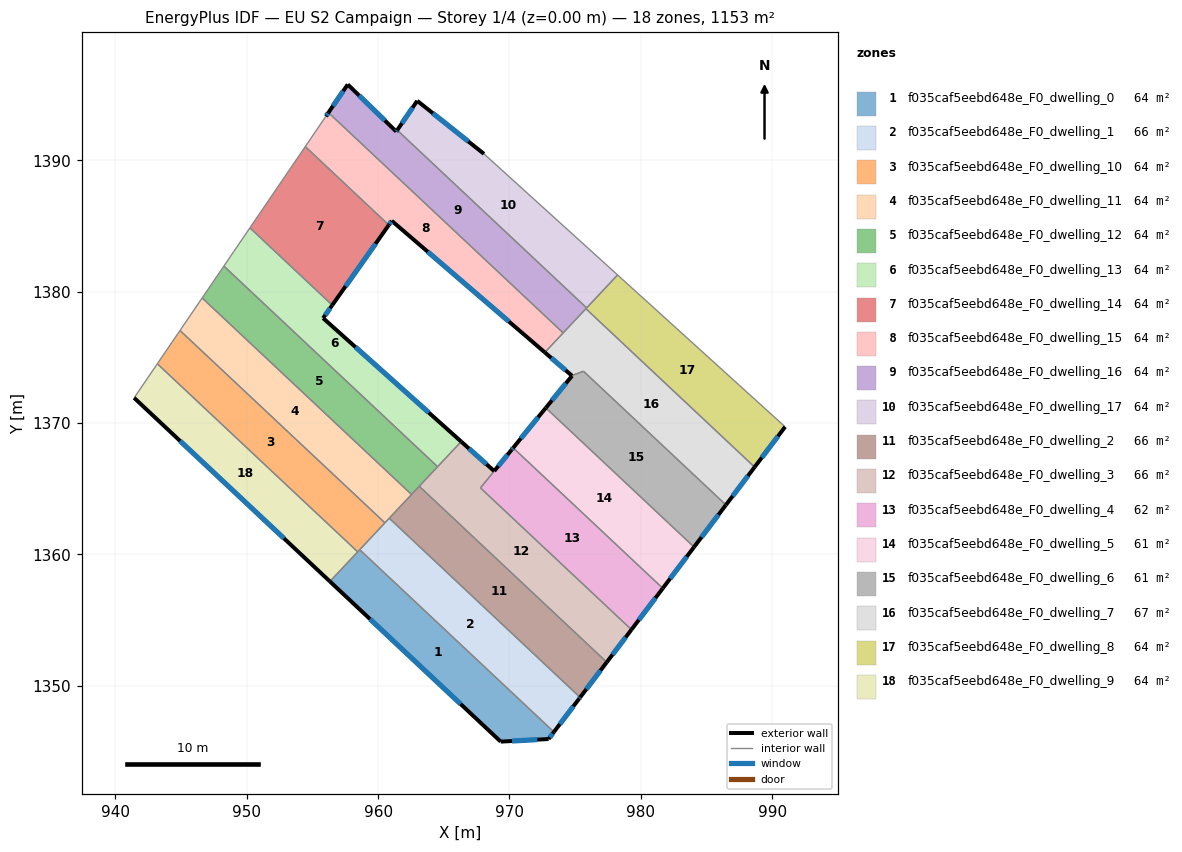
=== STOREY PLAN SPEC (per zone: floor XY polygon, exterior-wall plan segments, windows/doors) ===
zone 1: f035caf5eebd648e_F0_dwelling_0  (64.0 m²)
  floor: (973.39, 1346.47) (972.98, 1345.94) (969.33, 1345.74) (956.33, 1357.93) (958.60, 1360.35)
  exterior wall: (969.33, 1345.74) – (972.98, 1345.94)  [3.7 m]
    window: (970.19, 1345.78) – (972.12, 1345.89)  [3.1 m²]
  exterior wall: (956.33, 1357.93) – (969.33, 1345.74)  [17.8 m]
    window: (959.38, 1355.07) – (966.28, 1348.60)  [15.0 m²]
  exterior wall: (972.98, 1345.94) – (973.39, 1346.47)  [0.7 m]
    window: (973.07, 1346.06) – (973.29, 1346.35)  [0.6 m²]
  interior walls: 3
zone 2: f035caf5eebd648e_F0_dwelling_1  (66.0 m²)
  floor: (975.38, 1349.11) (975.32, 1349.03) (973.39, 1346.47) (958.60, 1360.35) (960.78, 1362.67) (960.85, 1362.75)
  exterior wall: (975.32, 1349.03) – (975.38, 1349.11)  [0.1 m]
    window: (975.33, 1349.04) – (975.36, 1349.09)  [0.1 m²]
  exterior wall: (973.39, 1346.47) – (975.32, 1349.03)  [3.2 m]
    window: (973.84, 1347.07) – (974.86, 1348.43)  [2.7 m²]
  interior walls: 5
zone 3: f035caf5eebd648e_F0_dwelling_10  (64.1 m²)
  floor: (960.52, 1362.39) (958.45, 1360.19) (943.19, 1374.50) (944.92, 1377.04)
  interior walls: 5
zone 4: f035caf5eebd648e_F0_dwelling_11  (64.0 m²)
  floor: (962.54, 1364.55) (960.78, 1362.67) (960.52, 1362.39) (944.92, 1377.04) (946.60, 1379.51)
  interior walls: 6
zone 5: f035caf5eebd648e_F0_dwelling_12  (64.0 m²)
  floor: (964.53, 1366.67) (962.54, 1364.55) (946.60, 1379.51) (948.26, 1381.94)
  interior walls: 5
zone 6: f035caf5eebd648e_F0_dwelling_13  (64.0 m²)
  floor: (956.51, 1378.97) (955.81, 1377.98) (966.32, 1368.58) (964.53, 1366.67) (948.26, 1381.94) (950.24, 1384.85)
  exterior wall: (966.32, 1368.58) – (955.81, 1377.98)  [14.1 m]
    window: (963.86, 1370.79) – (958.28, 1375.77)  [11.9 m²]
  exterior wall: (955.81, 1377.98) – (956.51, 1378.97)  [1.2 m]
    window: (955.98, 1378.21) – (956.35, 1378.74)  [1.0 m²]
  interior walls: 4
zone 7: f035caf5eebd648e_F0_dwelling_14  (64.0 m²)
  floor: (960.81, 1385.07) (956.51, 1378.97) (950.24, 1384.85) (954.45, 1391.04)
  exterior wall: (956.51, 1378.97) – (960.81, 1385.07)  [7.5 m]
    window: (957.52, 1380.40) – (959.80, 1383.64)  [6.3 m²]
  interior walls: 3
zone 8: f035caf5eebd648e_F0_dwelling_15  (64.0 m²)
  floor: (961.04, 1385.39) (960.81, 1385.07) (954.45, 1391.04) (956.02, 1393.34) (956.22, 1393.63) (974.09, 1376.85) (972.69, 1375.37)
  exterior wall: (961.04, 1385.39) – (972.69, 1375.37)  [15.4 m]
    window: (963.78, 1383.03) – (969.96, 1377.72)  [13.0 m²]
  exterior wall: (960.81, 1385.07) – (961.04, 1385.39)  [0.4 m]
    window: (960.87, 1385.14) – (960.99, 1385.31)  [0.3 m²]
  exterior wall: (956.22, 1393.63) – (956.02, 1393.34)  [0.3 m]
    window: (956.17, 1393.56) – (956.07, 1393.41)  [0.3 m²]
  interior walls: 4
zone 9: f035caf5eebd648e_F0_dwelling_16  (64.1 m²)
  floor: (961.46, 1392.29) (975.88, 1378.76) (974.09, 1376.85) (956.22, 1393.63) (957.69, 1395.77) (961.38, 1392.18)
  exterior wall: (957.69, 1395.77) – (956.22, 1393.63)  [2.6 m]
    window: (957.34, 1395.27) – (956.56, 1394.13)  [2.2 m²]
  exterior wall: (961.38, 1392.18) – (957.69, 1395.77)  [5.1 m]
    window: (960.51, 1393.03) – (958.56, 1394.93)  [4.3 m²]
  exterior wall: (961.46, 1392.29) – (961.38, 1392.18)  [0.1 m]
    window: (961.44, 1392.27) – (961.40, 1392.21)  [0.1 m²]
  interior walls: 4
zone 10: f035caf5eebd648e_F0_dwelling_17  (64.0 m²)
  floor: (968.06, 1390.48) (978.23, 1381.27) (975.88, 1378.76) (961.46, 1392.29) (962.98, 1394.52)
  exterior wall: (962.98, 1394.52) – (961.46, 1392.29)  [2.7 m]
    window: (962.62, 1394.00) – (961.81, 1392.82)  [2.3 m²]
  exterior wall: (968.06, 1390.48) – (962.98, 1394.52)  [6.5 m]
    window: (966.87, 1391.43) – (964.17, 1393.58)  [5.5 m²]
  interior walls: 3
zone 11: f035caf5eebd648e_F0_dwelling_2  (66.0 m²)
  floor: (977.41, 1351.78) (975.38, 1349.11) (960.85, 1362.75) (963.13, 1365.18)
  exterior wall: (975.38, 1349.11) – (977.41, 1351.78)  [3.4 m]
    window: (975.86, 1349.73) – (976.93, 1351.15)  [2.8 m²]
  interior walls: 4
zone 12: f035caf5eebd648e_F0_dwelling_3  (65.6 m²)
  floor: (968.84, 1366.33) (967.79, 1365.05) (979.29, 1354.26) (977.41, 1351.78) (963.13, 1365.18) (966.32, 1368.58)
  exterior wall: (968.84, 1366.33) – (966.32, 1368.58)  [3.4 m]
    window: (968.25, 1366.86) – (966.91, 1368.05)  [2.8 m²]
  exterior wall: (977.41, 1351.78) – (979.29, 1354.26)  [3.1 m]
    window: (977.85, 1352.36) – (978.85, 1353.68)  [2.6 m²]
  interior walls: 5
zone 13: f035caf5eebd648e_F0_dwelling_4  (61.6 m²)
  floor: (981.67, 1357.41) (979.29, 1354.26) (967.80, 1365.05) (970.28, 1368.10)
  exterior wall: (970.16, 1367.95) – (968.84, 1366.34)  [2.1 m]
    window: (969.85, 1367.57) – (969.15, 1366.72)  [1.8 m²]
  exterior wall: (970.28, 1368.10) – (970.16, 1367.95)  [0.2 m]
    window: (970.25, 1368.07) – (970.19, 1367.98)  [0.2 m²]
  exterior wall: (979.29, 1354.26) – (981.67, 1357.41)  [3.9 m]
    window: (979.85, 1355.00) – (981.11, 1356.67)  [3.3 m²]
  interior walls: 3
zone 14: f035caf5eebd648e_F0_dwelling_5  (60.9 m²)
  floor: (984.05, 1360.55) (981.67, 1357.41) (970.28, 1368.10) (972.77, 1371.15)
  exterior wall: (981.67, 1357.41) – (984.05, 1360.55)  [3.9 m]
    window: (982.23, 1358.15) – (983.49, 1359.82)  [3.3 m²]
  exterior wall: (972.77, 1371.15) – (970.28, 1368.10)  [3.9 m]
    window: (972.18, 1370.43) – (970.87, 1368.82)  [3.3 m²]
  interior walls: 2
zone 15: f035caf5eebd648e_F0_dwelling_6  (61.4 m²)
  floor: (986.48, 1363.76) (984.05, 1360.55) (972.77, 1371.15) (974.77, 1373.59) (974.80, 1373.62) (975.63, 1373.94)
  exterior wall: (974.77, 1373.59) – (972.77, 1371.15)  [3.2 m]
    window: (974.30, 1373.01) – (973.24, 1371.72)  [2.7 m²]
  exterior wall: (984.05, 1360.55) – (986.48, 1363.76)  [4.0 m]
    window: (984.62, 1361.31) – (985.91, 1363.01)  [3.4 m²]
  interior walls: 4
zone 16: f035caf5eebd648e_F0_dwelling_7  (66.7 m²)
  floor: (988.66, 1366.64) (986.48, 1363.76) (975.63, 1373.94) (974.79, 1373.62) (974.76, 1373.59) (972.69, 1375.37) (975.82, 1378.70)
  exterior wall: (986.48, 1363.76) – (988.66, 1366.64)  [3.6 m]
    window: (986.99, 1364.43) – (988.15, 1365.96)  [3.1 m²]
  exterior wall: (972.69, 1375.37) – (974.76, 1373.59)  [2.7 m]
    window: (973.18, 1374.95) – (974.28, 1374.01)  [2.3 m²]
  interior walls: 6
zone 17: f035caf5eebd648e_F0_dwelling_8  (64.0 m²)
  floor: (990.99, 1369.71) (988.66, 1366.64) (975.82, 1378.70) (978.23, 1381.27)
  exterior wall: (988.66, 1366.64) – (990.99, 1369.71)  [3.8 m]
    window: (989.21, 1367.36) – (990.44, 1368.99)  [3.2 m²]
  interior walls: 4
zone 18: f035caf5eebd648e_F0_dwelling_9  (64.0 m²)
  floor: (958.45, 1360.19) (956.33, 1357.93) (941.42, 1371.91) (943.19, 1374.50)
  exterior wall: (941.42, 1371.91) – (956.33, 1357.93)  [20.4 m]
    window: (944.93, 1368.63) – (952.83, 1361.21)  [17.2 m²]
  interior walls: 3

=== DERIVED (storey summary) ===
Building: EU S2 Campaign
Storey: 1 of 4  (floor level z = 0.00 m)
Storey gross floor area: 1152.7 m²
Zones on this storey: 18
  - f035caf5eebd648e_F0_dwelling_0: floor 64.0 m²; exterior wall 22.2 m (66.5 m²); 3 window(s) 18.7 m²; WWR 28.1%
  - f035caf5eebd648e_F0_dwelling_1: floor 66.0 m²; exterior wall 3.3 m (9.9 m²); 2 window(s) 2.8 m²; WWR 28.1%
  - f035caf5eebd648e_F0_dwelling_10: floor 64.1 m²
  - f035caf5eebd648e_F0_dwelling_11: floor 64.0 m²
  - f035caf5eebd648e_F0_dwelling_12: floor 64.0 m²
  - f035caf5eebd648e_F0_dwelling_13: floor 64.0 m²; exterior wall 15.3 m (45.9 m²); 2 window(s) 12.9 m²; WWR 28.1%
  - f035caf5eebd648e_F0_dwelling_14: floor 64.0 m²; exterior wall 7.5 m (22.4 m²); 1 window(s) 6.3 m²; WWR 28.1%
  - f035caf5eebd648e_F0_dwelling_15: floor 64.0 m²; exterior wall 16.1 m (48.3 m²); 3 window(s) 13.6 m²; WWR 28.1%
  - f035caf5eebd648e_F0_dwelling_16: floor 64.1 m²; exterior wall 7.9 m (23.6 m²); 3 window(s) 6.6 m²; WWR 28.1%
  - f035caf5eebd648e_F0_dwelling_17: floor 64.0 m²; exterior wall 9.2 m (27.6 m²); 2 window(s) 7.8 m²; WWR 28.1%
  - f035caf5eebd648e_F0_dwelling_2: floor 66.0 m²; exterior wall 3.4 m (10.1 m²); 1 window(s) 2.8 m²; WWR 28.1%
  - f035caf5eebd648e_F0_dwelling_3: floor 65.6 m²; exterior wall 6.5 m (19.5 m²); 2 window(s) 5.5 m²; WWR 28.1%
  - f035caf5eebd648e_F0_dwelling_4: floor 61.6 m²; exterior wall 6.2 m (18.7 m²); 3 window(s) 5.3 m²; WWR 28.1%
  - f035caf5eebd648e_F0_dwelling_5: floor 60.9 m²; exterior wall 7.9 m (23.6 m²); 2 window(s) 6.6 m²; WWR 28.1%
  - f035caf5eebd648e_F0_dwelling_6: floor 61.4 m²; exterior wall 7.2 m (21.5 m²); 2 window(s) 6.1 m²; WWR 28.1%
  - f035caf5eebd648e_F0_dwelling_7: floor 66.7 m²; exterior wall 6.3 m (19.0 m²); 2 window(s) 5.4 m²; WWR 28.1%
  - f035caf5eebd648e_F0_dwelling_8: floor 64.0 m²; exterior wall 3.8 m (11.5 m²); 1 window(s) 3.2 m²; WWR 28.1%
  - f035caf5eebd648e_F0_dwelling_9: floor 64.0 m²; exterior wall 20.4 m (61.3 m²); 1 window(s) 17.2 m²; WWR 28.1%
Zone adjacency (shared interzone walls):
  - f035caf5eebd648e_F0_dwelling_0 ↔ f035caf5eebd648e_F0_dwelling_1
  - f035caf5eebd648e_F0_dwelling_0 ↔ f035caf5eebd648e_F0_dwelling_10
  - f035caf5eebd648e_F0_dwelling_0 ↔ f035caf5eebd648e_F0_dwelling_9
  - f035caf5eebd648e_F0_dwelling_1 ↔ f035caf5eebd648e_F0_dwelling_10
  - f035caf5eebd648e_F0_dwelling_1 ↔ f035caf5eebd648e_F0_dwelling_11
  - f035caf5eebd648e_F0_dwelling_1 ↔ f035caf5eebd648e_F0_dwelling_2
  - f035caf5eebd648e_F0_dwelling_10 ↔ f035caf5eebd648e_F0_dwelling_11
  - f035caf5eebd648e_F0_dwelling_10 ↔ f035caf5eebd648e_F0_dwelling_9
  - f035caf5eebd648e_F0_dwelling_11 ↔ f035caf5eebd648e_F0_dwelling_12
  - f035caf5eebd648e_F0_dwelling_11 ↔ f035caf5eebd648e_F0_dwelling_2
  - f035caf5eebd648e_F0_dwelling_12 ↔ f035caf5eebd648e_F0_dwelling_13
  - f035caf5eebd648e_F0_dwelling_12 ↔ f035caf5eebd648e_F0_dwelling_2
  - f035caf5eebd648e_F0_dwelling_12 ↔ f035caf5eebd648e_F0_dwelling_3
  - f035caf5eebd648e_F0_dwelling_13 ↔ f035caf5eebd648e_F0_dwelling_14
  - f035caf5eebd648e_F0_dwelling_13 ↔ f035caf5eebd648e_F0_dwelling_3
  - f035caf5eebd648e_F0_dwelling_14 ↔ f035caf5eebd648e_F0_dwelling_15
  - f035caf5eebd648e_F0_dwelling_15 ↔ f035caf5eebd648e_F0_dwelling_16
  - f035caf5eebd648e_F0_dwelling_15 ↔ f035caf5eebd648e_F0_dwelling_7
  - f035caf5eebd648e_F0_dwelling_16 ↔ f035caf5eebd648e_F0_dwelling_17
  - f035caf5eebd648e_F0_dwelling_16 ↔ f035caf5eebd648e_F0_dwelling_7
  - f035caf5eebd648e_F0_dwelling_16 ↔ f035caf5eebd648e_F0_dwelling_8
  - f035caf5eebd648e_F0_dwelling_17 ↔ f035caf5eebd648e_F0_dwelling_8
  - f035caf5eebd648e_F0_dwelling_2 ↔ f035caf5eebd648e_F0_dwelling_3
  - f035caf5eebd648e_F0_dwelling_3 ↔ f035caf5eebd648e_F0_dwelling_4
  - f035caf5eebd648e_F0_dwelling_4 ↔ f035caf5eebd648e_F0_dwelling_5
  - f035caf5eebd648e_F0_dwelling_5 ↔ f035caf5eebd648e_F0_dwelling_6
  - f035caf5eebd648e_F0_dwelling_6 ↔ f035caf5eebd648e_F0_dwelling_7
  - f035caf5eebd648e_F0_dwelling_7 ↔ f035caf5eebd648e_F0_dwelling_8